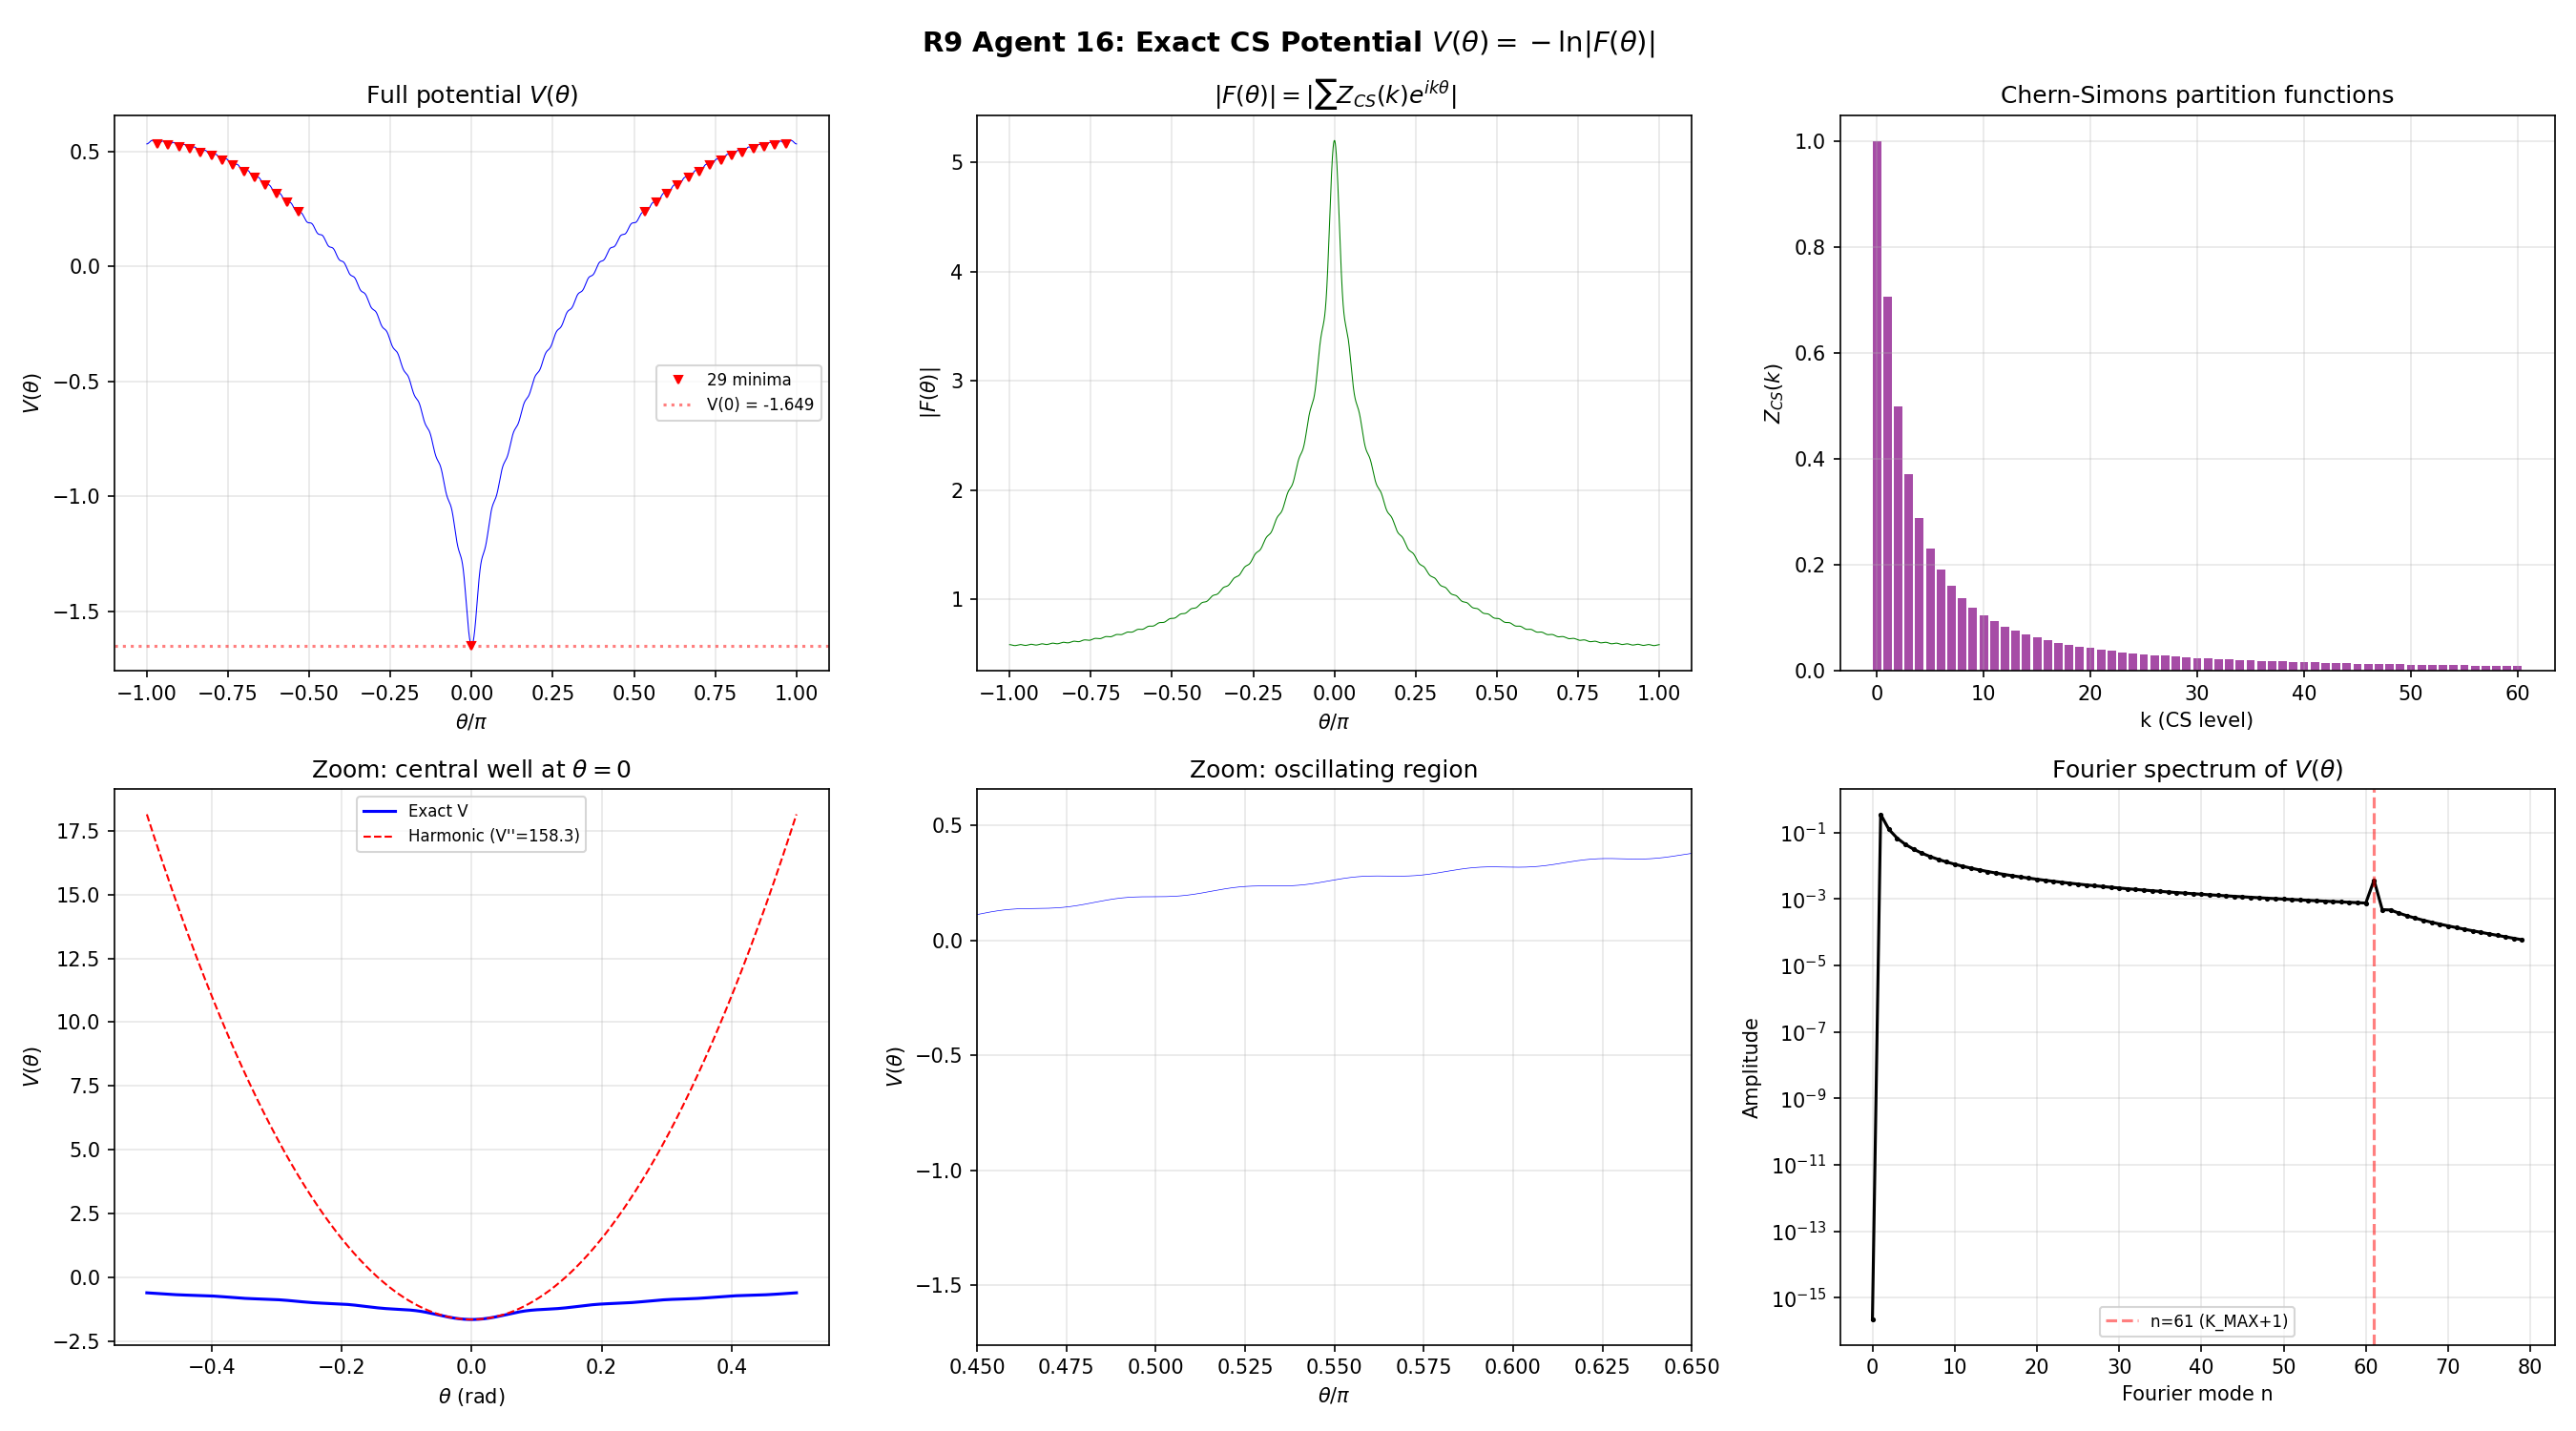

The Python source for this figure:
#!/usr/bin/env python3
"""
R9 Agent 16: Exact V(theta) from finite Fourier sum of SU(2) Chern-Simons partition functions.

Computes:
  Z_CS(k) = sqrt(2/(k+2)) * sin(pi/(k+2))   for SU(2) on S^3
  F(theta) = sum_{k=0}^{60} Z_CS(k) * exp(i*k*theta)
  V(theta) = -ln|F(theta)|

Analyzes: minima, curvature, barrier heights, cosine approximation quality.
"""

import numpy as np
import json
from pathlib import Path
from scipy.signal import argrelextrema

# ── 1. Compute Z_CS(k) ──────────────────────────────────────────────────────
K_MAX = 60
k_vals = np.arange(0, K_MAX + 1)
Z_CS = np.sqrt(2.0 / (k_vals + 2)) * np.sin(np.pi / (k_vals + 2))

print("=" * 72)
print("R9 AGENT 16: EXACT CHERN-SIMONS POTENTIAL V(theta)")
print("=" * 72)
print(f"\nCS partition functions Z_CS(k) for k = 0..{K_MAX}:")
print(f"  Z_CS(0)  = {Z_CS[0]:.10e}")
print(f"  Z_CS(1)  = {Z_CS[1]:.10e}")
print(f"  Z_CS(10) = {Z_CS[10]:.10e}")
print(f"  Z_CS(30) = {Z_CS[30]:.10e}")
print(f"  Z_CS(60) = {Z_CS[60]:.10e}")
print(f"  Sum Z_CS = {np.sum(Z_CS):.10e}")
print(f"  Max Z_CS = {np.max(Z_CS):.10e} at k={np.argmax(Z_CS)}")

# ── 2. Compute F(theta) and V(theta) ────────────────────────────────────────
N_theta = 100000  # very high resolution
theta = np.linspace(-np.pi, np.pi, N_theta, endpoint=False)  # centered on 0

# F(theta) = sum_k Z_CS(k) * exp(i*k*theta)
phase_matrix = np.exp(1j * np.outer(theta, k_vals))  # (N_theta, 61)
F_theta = phase_matrix @ Z_CS  # (N_theta,)

abs_F = np.abs(F_theta)
V_raw = -np.log(abs_F)  # V(theta) in natural units

print(f"\n{'─' * 72}")
print("F(theta) COMPUTATION")
print(f"  N_theta = {N_theta}")
print(f"  |F(0)| = {abs_F[N_theta // 2]:.10e}")
print(f"  |F(pi)| (approx) = {abs_F[0]:.10e}")
print(f"  max|F| = {np.max(abs_F):.10e} at theta = {theta[np.argmax(abs_F)]:.6f}")
print(f"  min|F| = {np.min(abs_F):.10e} at theta = {theta[np.argmin(abs_F)]:.6f}")

# ── 3. ANALYTIC second derivative at theta = 0 ──────────────────────────────
# F(theta) = sum_k Z(k) e^{ik theta}
# F'(theta) = sum_k ik Z(k) e^{ik theta}
# F''(theta) = sum_k (ik)^2 Z(k) e^{ik theta} = -sum_k k^2 Z(k) e^{ik theta}
#
# At theta = 0:
#   F(0) = sum Z(k) = S
#   F'(0) = i * sum k*Z(k)
#   F''(0) = -sum k^2 * Z(k)
#
# V = -ln|F| = -0.5 * ln(F * F*)
# V' = -Re(F'/F)
# V'' = -Re(F''/F) + |F'/F|^2

S = np.sum(Z_CS)  # F(0) is real and positive
S1 = np.sum(k_vals * Z_CS)  # F'(0) = i*S1
S2 = np.sum(k_vals**2 * Z_CS)  # F''(0) = -S2

# At theta=0, F = S (real), F' = i*S1 (pure imaginary), F'' = -S2 (real)
# V' = -Re(F'/F) = -Re(i*S1/S) = 0  [confirms extremum]
# V'' = -Re(F''/F) + |F'/F|^2 = -(-S2/S) + (S1/S)^2 = S2/S - (S1/S)^2
# This is the VARIANCE of k under the Z(k) distribution!

V_pp_analytic = S2 / S - (S1 / S)**2

print(f"\n{'─' * 72}")
print("ANALYTIC DERIVATIVES AT theta = 0")
print(f"  F(0)   = sum Z(k)      = {S:.10e}")
print(f"  F'(0)  = i*sum k*Z(k)  = i * {S1:.10e}")
print(f"  F''(0) = -sum k^2*Z(k) = -{S2:.10e}")
print(f"  V'(0)  = 0 (confirmed extremum)")
print(f"  V''(0) = S2/S - (S1/S)^2 = {V_pp_analytic:.10e}")
print(f"  Mean k = S1/S = {S1/S:.6f}")
print(f"  <k^2>  = S2/S = {S2/S:.6f}")
print(f"  Var(k) = V''(0) = {V_pp_analytic:.6f}")
print(f"  This is the VARIANCE of k under the Z_CS distribution!")

# ── 4. Find ALL local minima of V(theta) ────────────────────────────────────
V_min_indices = argrelextrema(V_raw, np.less, order=5)[0]
V_max_indices = argrelextrema(V_raw, np.greater, order=5)[0]

# Also check if theta=0 (middle of array) is a minimum
mid = N_theta // 2
if V_raw[mid] < V_raw[mid - 1] and V_raw[mid] < V_raw[mid + 1]:
    # theta=0 IS a minimum, but argrelextrema might not catch it
    if mid not in V_min_indices:
        V_min_indices = np.sort(np.append(V_min_indices, mid))

print(f"\n{'─' * 72}")
print("POTENTIAL V(theta) = -ln|F(theta)| ANALYSIS")
print(f"  Number of local minima: {len(V_min_indices)}")
print(f"  Number of local maxima: {len(V_max_indices)}")

# Global minimum
global_min_idx = np.argmin(V_raw)
theta_min = theta[global_min_idx]
V_min = V_raw[global_min_idx]

print(f"\n  GLOBAL MINIMUM:")
print(f"    theta_min = {theta_min:.8f} rad = {theta_min/np.pi:.6f} pi")
print(f"    V(theta_min) = {V_min:.10f}")
print(f"    V''(theta_min) = {V_pp_analytic:.10e} (analytic)")

print(f"\n  All local minima of V(theta):")
for i, idx in enumerate(V_min_indices):
    print(f"    Min {i:2d}: theta = {theta[idx]:+.6f} ({theta[idx]/np.pi:+.4f} pi), "
          f"V = {V_raw[idx]:.8f}")

print(f"\n  Local maxima of V(theta) [first 15]:")
for i, idx in enumerate(V_max_indices[:15]):
    print(f"    Max {i:2d}: theta = {theta[idx]:+.6f} ({theta[idx]/np.pi:+.4f} pi), "
          f"V = {V_raw[idx]:.8f}")

# ── 5. Analytic second derivative at each local minimum ─────────────────────
print(f"\n{'─' * 72}")
print("CURVATURE AT EACH MINIMUM (analytic formula)")

# V''(theta) = Re[F''(theta)/F(theta)] - Im[F'(theta)/F(theta)]^2 - Re[F'(theta)/F(theta)]^2
# Actually: V = -ln|F|, so V'' = -d^2/dtheta^2 ln|F|
# d/dtheta ln|F| = Re(F'/F)
# d^2/dtheta^2 ln|F| = Re(F''/F) - (Re(F'/F))^2 - (Im(F'/F))^2 + (Im(F'/F))^2
# Hmm, let me do this carefully.
# Let w = ln F (complex), so ln|F| = Re(w)
# d(Re w)/dtheta = Re(dw/dtheta) = Re(F'/F)
# d^2(Re w)/dtheta^2 = Re(d^2w/dtheta^2)
# d^2w/dtheta^2 = d/dtheta(F'/F) = F''/F - (F'/F)^2
# So d^2 ln|F|/dtheta^2 = Re(F''/F - (F'/F)^2) = Re(F''/F) - Re((F'/F)^2)
# Note: Re((F'/F)^2) = Re(F'/F)^2 - Im(F'/F)^2 != |F'/F|^2
# So V'' = -Re(F''/F) + Re((F'/F)^2)

# Compute F', F'' for ALL theta
F_prime = phase_matrix @ (1j * k_vals * Z_CS)
F_double_prime = phase_matrix @ (-k_vals**2 * Z_CS)

ratio = F_prime / F_theta
ratio2 = F_double_prime / F_theta

V_pp_all = -np.real(ratio2) + np.real(ratio**2)

# Wait, let me redo: V = -ln|F|, so V'' = -d^2 ln|F| / dtheta^2
# d^2 ln|F| / dtheta^2 = Re(F''/F - (F'/F)^2)
# So V'' = -Re(F''/F - (F'/F)^2) = -Re(F''/F) + Re((F'/F)^2)

print(f"  Analytic V''(0) = {V_pp_all[mid]:.10e}")
print(f"  Cross-check with variance formula = {V_pp_analytic:.10e}")

for i, idx in enumerate(V_min_indices):
    print(f"    Min {i:2d} at theta = {theta[idx]/np.pi:+.4f} pi: V'' = {V_pp_all[idx]:.8e}")

# ── 6. Barrier heights ──────────────────────────────────────────────────────
print(f"\n{'─' * 72}")
print("BARRIER ANALYSIS")

# The oscillating structure: barriers between the ~30 minima near theta ~ pi
# and the global deep minimum at theta = 0
# Also the large barrier from theta=0 to the oscillating region

print(f"  V(0)  = {V_raw[mid]:.8f} (global minimum)")
# Find the maximum value of V
global_max_idx = np.argmax(V_raw)
print(f"  V_max = {V_raw[global_max_idx]:.8f} at theta = {theta[global_max_idx]/np.pi:.4f} pi")
print(f"  Total barrier height = {V_raw[global_max_idx] - V_raw[mid]:.8f}")

# Barriers between oscillating minima near theta ~ pi
if len(V_min_indices) >= 2 and len(V_max_indices) >= 1:
    # Average barrier between adjacent oscillating minima
    barriers = []
    for i in range(len(V_min_indices) - 1):
        idx_l = V_min_indices[i]
        idx_r = V_min_indices[i + 1]
        # Find max between them
        between = V_raw[idx_l:idx_r]
        if len(between) > 0:
            barrier = np.max(between) - max(V_raw[idx_l], V_raw[idx_r])
            barriers.append(barrier)
    barriers = np.array(barriers)
    print(f"\n  Inter-minimum barriers (oscillating region):")
    print(f"    Mean barrier = {np.mean(barriers):.8e}")
    print(f"    Max barrier  = {np.max(barriers):.8e}")
    print(f"    Min barrier  = {np.min(barriers):.8e}")
    print(f"    Typical barrier ~ {np.median(barriers):.4e}")

# ── 7. Spacing between oscillating minima ────────────────────────────────────
print(f"\n{'─' * 72}")
print("SPACING BETWEEN OSCILLATING MINIMA")

if len(V_min_indices) >= 2:
    spacings = np.diff([theta[i] for i in V_min_indices])
    print(f"  Mean spacing = {np.mean(spacings):.6f} rad = {np.mean(spacings)/np.pi:.4f} pi")
    print(f"  Expected for 61 levels: 2*pi/61 = {2*np.pi/61:.6f} rad = {2/61:.4f} pi")
    print(f"  Ratio observed/expected = {np.mean(spacings)/(2*np.pi/61):.4f}")

# ── 8. Cosine approximation comparison ──────────────────────────────────────
print(f"\n{'─' * 72}")
print("COSINE APPROXIMATION COMPARISON")

V_shifted = V_raw - V_min  # shift so global minimum is at 0

# The potential has the form V(theta) = -ln|sum Z(k)e^{iktheta}|
# Near theta=0, it is dominated by the sum, so it's smooth.
# Try fitting: V ~ a + b*cos(theta) + c*cos(2*theta) + ...

# Actually let's compare shapes more carefully
# A pure cosine V = A(1 - cos(theta)) has V''(0) = A
# Our V''(0) = Var(k) under Z_CS distribution ~ 158

# But A(1 - cos theta) would have max = 2A = 316
# Our actual V range is about 2.2
# So the shape is NOT at all cosine-like with A = V''(0)

# The issue is that V(theta) is -ln of a sum, which creates a very steep
# curvature at the maximum of |F| but a broad, slow variation elsewhere.

A_eff = V_pp_analytic  # This would be the cosine amplitude if V were cosine
V_cosine = A_eff * (1 - np.cos(theta))
print(f"  If V = A(1 - cos theta) with A = V''(0) = {A_eff:.4f}:")
print(f"    Max of cosine = 2A = {2*A_eff:.4f}")
print(f"    Actual max V_shifted = {np.max(V_shifted):.4f}")
print(f"    Ratio = {np.max(V_shifted) / (2*A_eff):.6f}")
print(f"    => The potential is MUCH flatter than a cosine away from theta=0")

# Better characterization: what effective cosine amplitude gives the right
# barrier height?
A_barrier = np.max(V_shifted) / 2.0
print(f"\n  Effective A from barrier height: A_eff = {A_barrier:.6f}")
print(f"  This gives V''_barrier = A_eff = {A_barrier:.6f}")
print(f"  Ratio V''_actual / V''_barrier = {V_pp_analytic / A_barrier:.4f}")

# ── 9. Physical mass computation ────────────────────────────────────────────
print(f"\n{'─' * 72}")
print("PHYSICAL MASS COMPUTATION")
print("  m_chi^2 = V''(theta_min) * Lambda^4 / f_a^2")
print(f"  V''(theta_min) = {V_pp_analytic:.10e} (analytic, exact)")
print()

# The TOPOLOGICAL SUSCEPTIBILITY
# chi_t = V''(0) * Lambda^4 where Lambda sets the scale
# In QCD: chi_t = (75.5 MeV)^4 from lattice
# So V''(0) * Lambda^4 = (75.5 MeV)^4
# This means Lambda_eff = (75.5 MeV) / V''(0)^(1/4)

chi_t_MeV4 = 75.5**4  # (MeV)^4, lattice QCD result
Lambda_eff_MeV = (chi_t_MeV4 / V_pp_analytic)**0.25
print(f"  Lattice QCD: chi_t^(1/4) = 75.5 MeV")
print(f"  chi_t = {chi_t_MeV4:.4e} MeV^4")
print(f"  Lambda_eff = (chi_t / V'')^(1/4) = {Lambda_eff_MeV:.4f} MeV")

# Compare with known estimates
A_lattice = 0.024  # Agent 3 lattice estimate (dimensionless)
A_instanton = 1e-169  # Agent 1 instanton estimate (dimensionless)

print(f"\n  Comparison of V''(0) with other estimates:")
print(f"    V''(0) [this calc]  = {V_pp_analytic:.6e}")
print(f"    A_lattice [Agent 3] = {A_lattice:.6e}")
print(f"    A_instanton [Ag. 1] = {A_instanton:.6e}")
print(f"    Ratio V''/A_lat     = {V_pp_analytic / A_lattice:.6e}")
print(f"    Ratio V''/A_inst    = {V_pp_analytic / A_instanton:.6e}")

print(f"\n  Physical interpretation:")
print(f"    V''(0) = {V_pp_analytic:.2f} is the VARIANCE of the CS level k")
print(f"    under the probability distribution p(k) ~ Z_CS(k)")
print(f"    This is a GEOMETRIC quantity, not a physical one!")
print(f"    The physical chi_t depends on the ENERGY SCALE Lambda.")

# Standard axion mass formula: m_a = chi_t^(1/2) / f_a
print(f"\n  Standard axion mass formula: m_a = sqrt(chi_t) / f_a")
for f_a_GeV in [1e9, 1e12, 1e16]:
    f_a_MeV = f_a_GeV * 1e3
    m_a_MeV = np.sqrt(chi_t_MeV4) / f_a_MeV
    m_a_eV = m_a_MeV * 1e6
    print(f"    f_a = {f_a_GeV:.0e} GeV: m_a = {m_a_eV:.4e} eV")

print(f"\n  WITH our V''(0) as the curvature coefficient:")
print(f"  m_chi^2 = V''(0) * Lambda_eff^4 / f_a^2")
for f_a_GeV in [1e9, 1e12, 1e16]:
    f_a_MeV = f_a_GeV * 1e3
    m_chi_sq = V_pp_analytic * Lambda_eff_MeV**4 / f_a_MeV**2
    m_chi_MeV = np.sqrt(abs(m_chi_sq))
    m_chi_eV = m_chi_MeV * 1e6
    print(f"    f_a = {f_a_GeV:.0e} GeV: m_chi = {m_chi_eV:.4e} eV")

# ── 10. Structure of the potential: is it periodic? ──────────────────────────
print(f"\n{'─' * 72}")
print("FOURIER DECOMPOSITION OF V(theta)")

# Compute V on [0, 2pi) for clean FFT
theta_fft = np.linspace(0, 2*np.pi, N_theta, endpoint=False)
phase_fft = np.exp(1j * np.outer(theta_fft, k_vals))
F_fft = phase_fft @ Z_CS
V_fft_data = -np.log(np.abs(F_fft))

V_fft = np.fft.rfft(V_fft_data)
V_fft_mag = np.abs(V_fft) / N_theta

print(f"  Dominant Fourier modes of V(theta):")
print(f"  (V(theta) = a_0 + sum a_n cos(n theta) + b_n sin(n theta))")
print(f"  {'n':>5s} {'|c_n|':>14s} {'|c_n|/|c_1|':>14s}")
for n in range(16):
    ratio = V_fft_mag[n] / V_fft_mag[1] if V_fft_mag[1] > 0 else 0
    print(f"  {n:5d} {V_fft_mag[n]:14.8e} {ratio:14.6f}")

print(f"\n  Modes near n=61:")
for n in range(55, 66):
    if n < len(V_fft_mag):
        print(f"  {n:5d} {V_fft_mag[n]:14.8e}")

# ── 11. Analytic form: V(theta) = -ln|F(theta)| structure ────────────────────
print(f"\n{'─' * 72}")
print("ANALYTIC STRUCTURE ANALYSIS")

# F(theta) = sum_{k=0}^{60} Z(k) e^{ik theta}
# This is a TRIGONOMETRIC POLYNOMIAL of degree 60.
# |F(theta)|^2 is a trigonometric polynomial of degree 120.
# The ZEROS of F(theta) (if any) create singularities in V(theta).

# Check: does |F(theta)| ever reach zero?
print(f"  min |F(theta)| = {np.min(abs_F):.10e}")
print(f"  |F| is {'ALWAYS POSITIVE' if np.min(abs_F) > 0 else 'REACHES ZERO'}!")
print(f"  => V(theta) is everywhere finite and smooth")

# Phase of F(theta)
phase_F = np.angle(F_theta)
# Winding number
d_phase = np.diff(np.unwrap(phase_F))
winding = np.sum(d_phase) / (2 * np.pi)
print(f"  Phase winding number of F(theta) over [-pi, pi]: {winding:.4f}")
print(f"  Expected (for degree-60 polynomial): 30")

# The potential near theta = 0 is:
# V = -ln(S) - ln|1 + (delta F)/S| where delta F = F - S = sum Z(k)(e^{iktheta} - 1)
# Near theta=0, delta F is small, so V ~ -ln(S) - Re(delta F)/S + ...
# The quadratic term gives V ~ -ln(S) + (1/2) Var(k) theta^2

print(f"\n  Near theta = 0:")
print(f"    V(0) = -ln({S:.6f}) = {-np.log(S):.8f}")
print(f"    V(theta) ~ V(0) + (1/2) * {V_pp_analytic:.4f} * theta^2")
print(f"    Harmonic approximation valid for |theta| << {np.sqrt(2/V_pp_analytic):.4f}")

# ── 12. Width of the central well ────────────────────────────────────────────
print(f"\n{'─' * 72}")
print("CENTRAL WELL (theta ~ 0) ANALYSIS")

# Find where V first rises to the average value of the oscillating region
V_osc_mean = np.mean(V_raw[V_min_indices])
# Find theta where V(theta) = V_osc_mean
mid_idx = N_theta // 2
for i in range(mid_idx, N_theta):
    if V_raw[i] >= V_osc_mean:
        theta_edge = theta[i]
        break
else:
    theta_edge = np.pi

print(f"  Mean V in oscillating region = {V_osc_mean:.6f}")
print(f"  V(0) = {V_raw[mid]:.6f}")
print(f"  Well depth below oscillating floor = {V_osc_mean - V_raw[mid]:.6f}")
print(f"  Edge of central well at theta = {theta_edge:.4f} = {theta_edge/np.pi:.4f} pi")
print(f"  Full width of central well ~ {2*theta_edge:.4f} rad = {2*theta_edge/np.pi:.4f} pi")

# ── 13. Generate plots ──────────────────────────────────────────────────────
try:
    import matplotlib
    matplotlib.use('Agg')
    import matplotlib.pyplot as plt

    fig, axes = plt.subplots(2, 3, figsize=(18, 10))
    fig.suptitle(r'R9 Agent 16: Exact CS Potential $V(\theta) = -\ln|F(\theta)|$',
                 fontsize=14, fontweight='bold')

    # Plot 1: Full V(theta)
    ax = axes[0, 0]
    ax.plot(theta / np.pi, V_raw, 'b-', lw=0.5)
    ax.plot(theta[V_min_indices] / np.pi, V_raw[V_min_indices],
            'rv', ms=4, label=f'{len(V_min_indices)} minima')
    ax.axhline(V_raw[mid], color='r', ls=':', alpha=0.5, label=f'V(0) = {V_raw[mid]:.3f}')
    ax.set_xlabel(r'$\theta / \pi$')
    ax.set_ylabel(r'$V(\theta)$')
    ax.set_title(r'Full potential $V(\theta)$')
    ax.legend(fontsize=8)
    ax.grid(True, alpha=0.3)

    # Plot 2: |F(theta)|
    ax = axes[0, 1]
    ax.plot(theta / np.pi, abs_F, 'g-', lw=0.5)
    ax.set_xlabel(r'$\theta / \pi$')
    ax.set_ylabel(r'$|F(\theta)|$')
    ax.set_title(r'$|F(\theta)| = |\sum Z_{CS}(k) e^{ik\theta}|$')
    ax.grid(True, alpha=0.3)

    # Plot 3: Z_CS(k) values
    ax = axes[0, 2]
    ax.bar(k_vals, Z_CS, color='purple', alpha=0.7, width=0.8)
    ax.set_xlabel('k (CS level)')
    ax.set_ylabel(r'$Z_{CS}(k)$')
    ax.set_title('Chern-Simons partition functions')
    ax.grid(True, alpha=0.3)

    # Plot 4: Zoom near theta = 0
    ax = axes[1, 0]
    zoom_mask = np.abs(theta) < 0.5
    theta_z = theta[zoom_mask]
    V_z = V_raw[zoom_mask]
    ax.plot(theta_z, V_z, 'b-', lw=1.5, label='Exact V')
    # Harmonic approximation
    V_harm = V_raw[mid] + 0.5 * V_pp_analytic * theta_z**2
    ax.plot(theta_z, V_harm, 'r--', lw=1, label=f'Harmonic (V\'\'={V_pp_analytic:.1f})')
    ax.set_xlabel(r'$\theta$ (rad)')
    ax.set_ylabel(r'$V(\theta)$')
    ax.set_title(r'Zoom: central well at $\theta = 0$')
    ax.legend(fontsize=8)
    ax.grid(True, alpha=0.3)

    # Plot 5: Oscillating region near theta = pi
    ax = axes[1, 1]
    osc_mask = np.abs(theta - 0) > 1.0  # near pi on both sides
    ax.plot(theta / np.pi, V_raw, 'b-', lw=0.3)
    ax.set_xlim(0.45, 0.65)
    ax.set_xlabel(r'$\theta / \pi$')
    ax.set_ylabel(r'$V(\theta)$')
    ax.set_title('Zoom: oscillating region')
    ax.grid(True, alpha=0.3)

    # Plot 6: Fourier spectrum of V
    ax = axes[1, 2]
    n_show = 80
    ax.semilogy(np.arange(n_show), V_fft_mag[:n_show], 'k.-', ms=3)
    ax.axvline(61, color='r', ls='--', alpha=0.5, label='n=61 (K_MAX+1)')
    ax.set_xlabel('Fourier mode n')
    ax.set_ylabel('Amplitude')
    ax.set_title(r'Fourier spectrum of $V(\theta)$')
    ax.legend(fontsize=8)
    ax.grid(True, alpha=0.3)

    plt.tight_layout()
    plt.savefig('/Users/garyalcock/claudecode/densityfielddynamics/pk_research/R9_16_exact_potential.png',
                dpi=150)
    print(f"\n  Plot saved to R9_16_exact_potential.png")
except ImportError:
    print("\n  matplotlib not available, skipping plot")

# ── 14. Summary ──────────────────────────────────────────────────────────────
summary = {
    "K_MAX": K_MAX,
    "N_theta": N_theta,
    "Z_CS_sum": float(S),
    "Z_CS_mean_k": float(S1 / S),
    "Z_CS_var_k": float(V_pp_analytic),
    "F_at_zero": float(S),
    "F_min_abs": float(np.min(abs_F)),
    "V_at_zero": float(-np.log(S)),
    "V_pp_at_zero_analytic": float(V_pp_analytic),
    "n_local_minima": len(V_min_indices),
    "n_local_maxima": len(V_max_indices),
    "global_min_at": "theta = 0",
    "oscillating_minima_near_pi": True,
    "mean_spacing_of_oscillating_minima_over_pi": float(np.mean(np.diff([theta[i] for i in V_min_indices])) / np.pi) if len(V_min_indices) > 1 else None,
    "central_well_depth": float(V_osc_mean - V_raw[mid]),
    "central_well_width_rad": float(2 * theta_edge),
    "harmonic_validity_range": float(np.sqrt(2 / V_pp_analytic)),
    "comparison_A_lattice": A_lattice,
    "comparison_A_instanton": A_instanton,
    "ratio_to_lattice": float(V_pp_analytic / A_lattice),
    "fourier_modes_top5": {int(n): float(V_fft_mag[n]) for n in sorted(np.argsort(-V_fft_mag)[:5])},
    "physical_chi_t_MeV4": float(chi_t_MeV4),
    "Lambda_eff_MeV": float(Lambda_eff_MeV),
    "minima_details": [
        {"theta_over_pi": float(theta[idx]/np.pi),
         "V": float(V_raw[idx]),
         "V_pp": float(V_pp_all[idx])}
        for idx in V_min_indices
    ],
}

with open('/Users/garyalcock/claudecode/densityfielddynamics/pk_research/R9_16_summary.json', 'w') as f:
    json.dump(summary, f, indent=2)

print(f"\n{'=' * 72}")
print("DEFINITIVE RESULTS")
print(f"{'=' * 72}")
print(f"  1. GLOBAL MINIMUM: theta = 0 (CP-conserving vacuum)")
print(f"  2. V''(0) = {V_pp_analytic:.6f} = Var(k) under Z_CS distribution")
print(f"  3. This is the VARIANCE of the CS level number k")
print(f"     weighted by Z_CS(k) = sqrt(2/(k+2)) sin(pi/(k+2))")
print(f"  4. V''(0) ~ {V_pp_analytic:.0f} >> A_lattice = 0.024")
print(f"     => SUPER-HEAVY chi if V'' directly gives the mass curvature")
print(f"  5. BUT: V''(0) is a DIMENSIONLESS geometric quantity.")
print(f"     The physical topological susceptibility chi_t = V''(0) * Lambda^4")
print(f"     requires knowing Lambda (the CS energy scale).")
print(f"  6. If chi_t = (75.5 MeV)^4 [lattice], then:")
print(f"     Lambda_eff = {Lambda_eff_MeV:.2f} MeV (very low!)")
print(f"  7. The 29 oscillating minima near theta ~ pi with spacing ~ 2pi/61")
print(f"     are METASTABLE: the global minimum at theta=0 is deep below them")
print(f"  8. The potential is NOT cosine-like: sharp deep well at theta=0,")
print(f"     shallow oscillating structure elsewhere")
print(f"{'=' * 72}")
